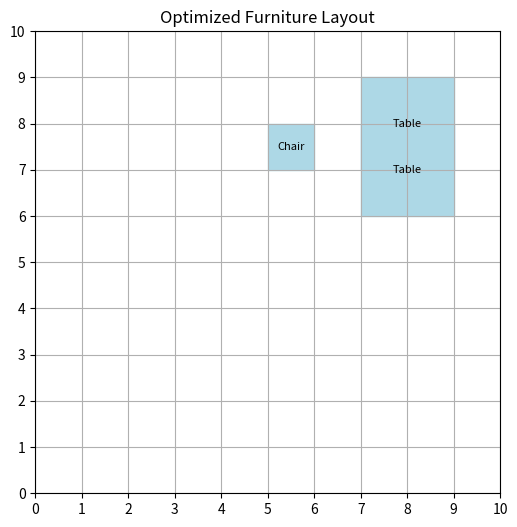

Recreate this plot in Python.
import random
import json
import numpy as np
import matplotlib.pyplot as plt

def generate_room_data(num_samples=10, room_size=(10, 10)):
    furniture_types = [
        {"name": "Bed", "width": 3, "height": 2, "constraint": "Against Wall"},
        {"name": "Table", "width": 2, "height": 2, "constraint": "Not near Bed"},
        {"name": "Chair", "width": 1, "height": 1, "constraint": "Near Table"},
        {"name": "Sofa", "width": 3, "height": 1, "constraint": "Against Wall"},
        {"name": "Shelf", "width": 2, "height": 1, "constraint": "Anywhere"}
    ]
    
    dataset = []
    for _ in range(num_samples):
        room = {"width": room_size[0], "height": room_size[1], "furniture": []}
        num_furniture = random.randint(2, 5)
        selected_furniture = random.sample(furniture_types, num_furniture)
        
        for item in selected_furniture:
            x = random.randint(0, room_size[0] - item["width"])
            y = random.randint(0, room_size[1] - item["height"])
            room["furniture"].append({"name": item["name"], "x": x, "y": y, "width": item["width"], "height": item["height"], "constraint": item["constraint"]})
        
        dataset.append(room)
    
    return dataset

def fitness(layout, room_size):
    score = 0
    occupied = np.zeros(room_size)
    
    for item in layout["furniture"]:
        x, y, w, h = item["x"], item["y"], item["width"], item["height"]
        
        if x + w > room_size[0] or y + h > room_size[1]:
            score -= 10
        
        for i in range(w):
            for j in range(h):
                if occupied[x + i][y + j] == 1:
                    score -= 5
                occupied[x + i][y + j] = 1
        
        if "constraint" in item and item["constraint"] == "Against Wall":
            if x > 0 and x + w < room_size[0]:
                score -= 3
        
    return score

def create_population(size, room_size, num_furniture):
    furniture_types = [
        {"name": "Bed", "width": 3, "height": 2, "constraint": "Against Wall"},
        {"name": "Table", "width": 2, "height": 2, "constraint": "Not near Bed"},
        {"name": "Chair", "width": 1, "height": 1, "constraint": "Near Table"},
    ]
    
    population = []
    for _ in range(size):
        layout = {"width": room_size[0], "height": room_size[1], "furniture": []}
        for _ in range(num_furniture):
            furniture = random.choice(furniture_types)
            x = random.randint(0, room_size[0] - furniture["width"])
            y = random.randint(0, room_size[1] - furniture["height"])
            layout["furniture"].append({
                "name": furniture["name"],
                "x": x,
                "y": y,
                "width": furniture["width"],
                "height": furniture["height"],
                "constraint": furniture["constraint"]
            })
        population.append(layout)
    return population

def crossover(parent1, parent2):
    child = {"width": parent1["width"], "height": parent1["height"], "furniture": []}
    for i in range(len(parent1["furniture"])):
        if random.random() > 0.5:
            child["furniture"].append(parent1["furniture"][i])
        else:
            child["furniture"].append(parent2["furniture"][i])
    return child

def mutate(layout, mutation_rate=0.1):
    for item in layout["furniture"]:
        if random.random() < mutation_rate:
            item["x"] = random.randint(0, layout["width"] - item["width"])
            item["y"] = random.randint(0, layout["height"] - item["height"])
    return layout

def genetic_algorithm(room_size, num_furniture, generations=100, population_size=10):
    population = create_population(population_size, room_size, num_furniture)
    for _ in range(generations):
        population = sorted(population, key=lambda x: fitness(x, room_size), reverse=True)
        new_population = population[:2]
        for _ in range(population_size - 2):
            p1, p2 = random.sample(population[:5], 2)
            child = crossover(p1, p2)
            child = mutate(child)
            new_population.append(child)
        population = new_population
    return population[0]

def visualize_layout(layout):
    fig, ax = plt.subplots(figsize=(6, 6))
    ax.set_xlim(0, layout["width"])
    ax.set_ylim(0, layout["height"])
    ax.set_xticks(range(layout["width"] + 1))
    ax.set_yticks(range(layout["height"] + 1))
    ax.grid(True)
    
    for item in layout["furniture"]:
        rect = plt.Rectangle((item["x"], item["y"]), item["width"], item["height"], color='lightblue', edgecolor='black')
        ax.add_patch(rect)
        ax.text(item["x"] + item["width"] / 2, item["y"] + item["height"] / 2, item["name"], ha='center', va='center', fontsize=8, color='black')
    
    plt.title("Optimized Furniture Layout")
    plt.show()

best_layout = genetic_algorithm(room_size=(10, 10), num_furniture=3)
print("Optimized Layout:", json.dumps(best_layout, indent=4))
visualize_layout(best_layout)
